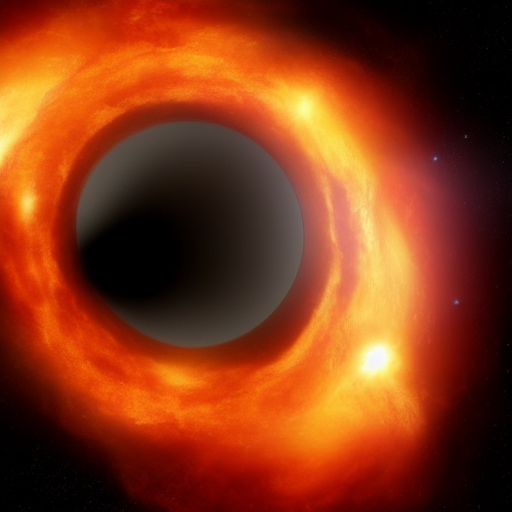
Generation parameters embedded in this image by AUTOMATIC1111 Stable Diffusion web UI or a fork of it (Forge, ...) (PNG 'parameters' text chunk):
A black hole
Negative prompt: strange colors, white background, jpeg compression, b&w, blue, blur
Steps: 20, Sampler: Euler a, CFG scale: 7, Seed: 3663762282, Size: 512x512, Model hash: 7460a6fa